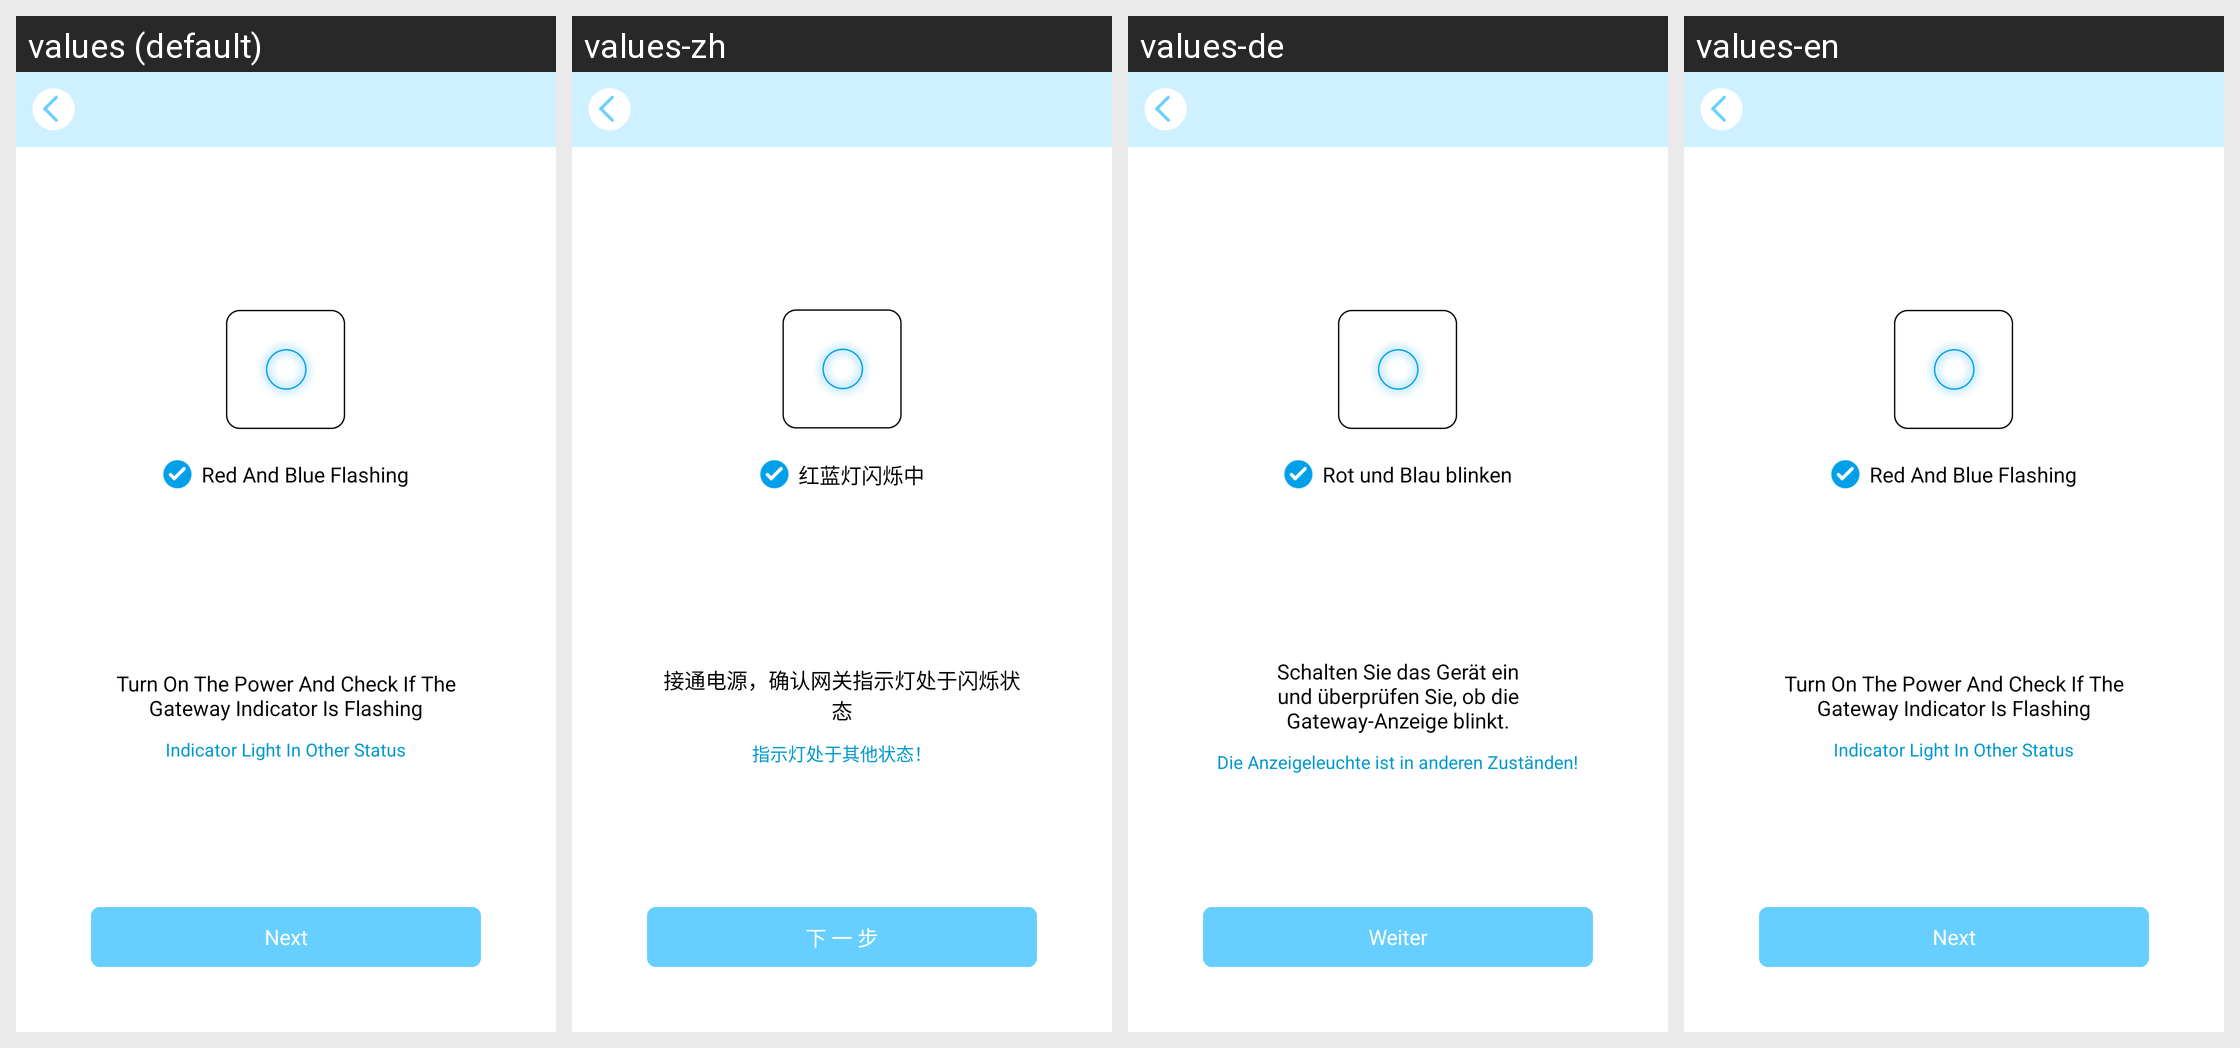

The Android screen above is rendered under several locales of the same app. Produce the string resources it draws, with the default and per-locale values.
Android screen res/layout/activity_addgateway.xml rendered under 4 locales, left to right: values (default), values-zh, values-de, values-en. Device: Nexus 5 (rendered at 1080×1920; each locale shown at half size, 540×960, under a caption strip naming it); theme android:Theme.Black.NoTitleBar.
Strings drawn on this screen, with the default value and each locale's value (text and hints the layout hard-codes, and strings that could not be matched under every locale, appear in the picture but are not listed):

blue_light
  values: Red And Blue Flashing
  values-zh: 红蓝灯闪烁中
  values-de: Rot und Blau blinken
  values-en: Red And Blue Flashing

sure_blue_light
  values: Turn On The Power And Check If The Gateway Indicator Is Flashing
  values-zh: 接通电源，确认网关指示灯处于闪烁状态
  values-de: Schalten Sie das Gerät ein und überprüfen Sie, ob die Gateway-Anzeige blinkt.
  values-en: Turn On The Power And Check If The Gateway Indicator Is Flashing

light_other_status
  values: Indicator Light In Other Status
  values-zh: 指示灯处于其他状态！
  values-de: Die Anzeigeleuchte ist in anderen Zuständen!
  values-en: Indicator Light In Other Status

next
  values: Next
  values-zh: 下 一 步
  values-de: Weiter
  values-en: Next
